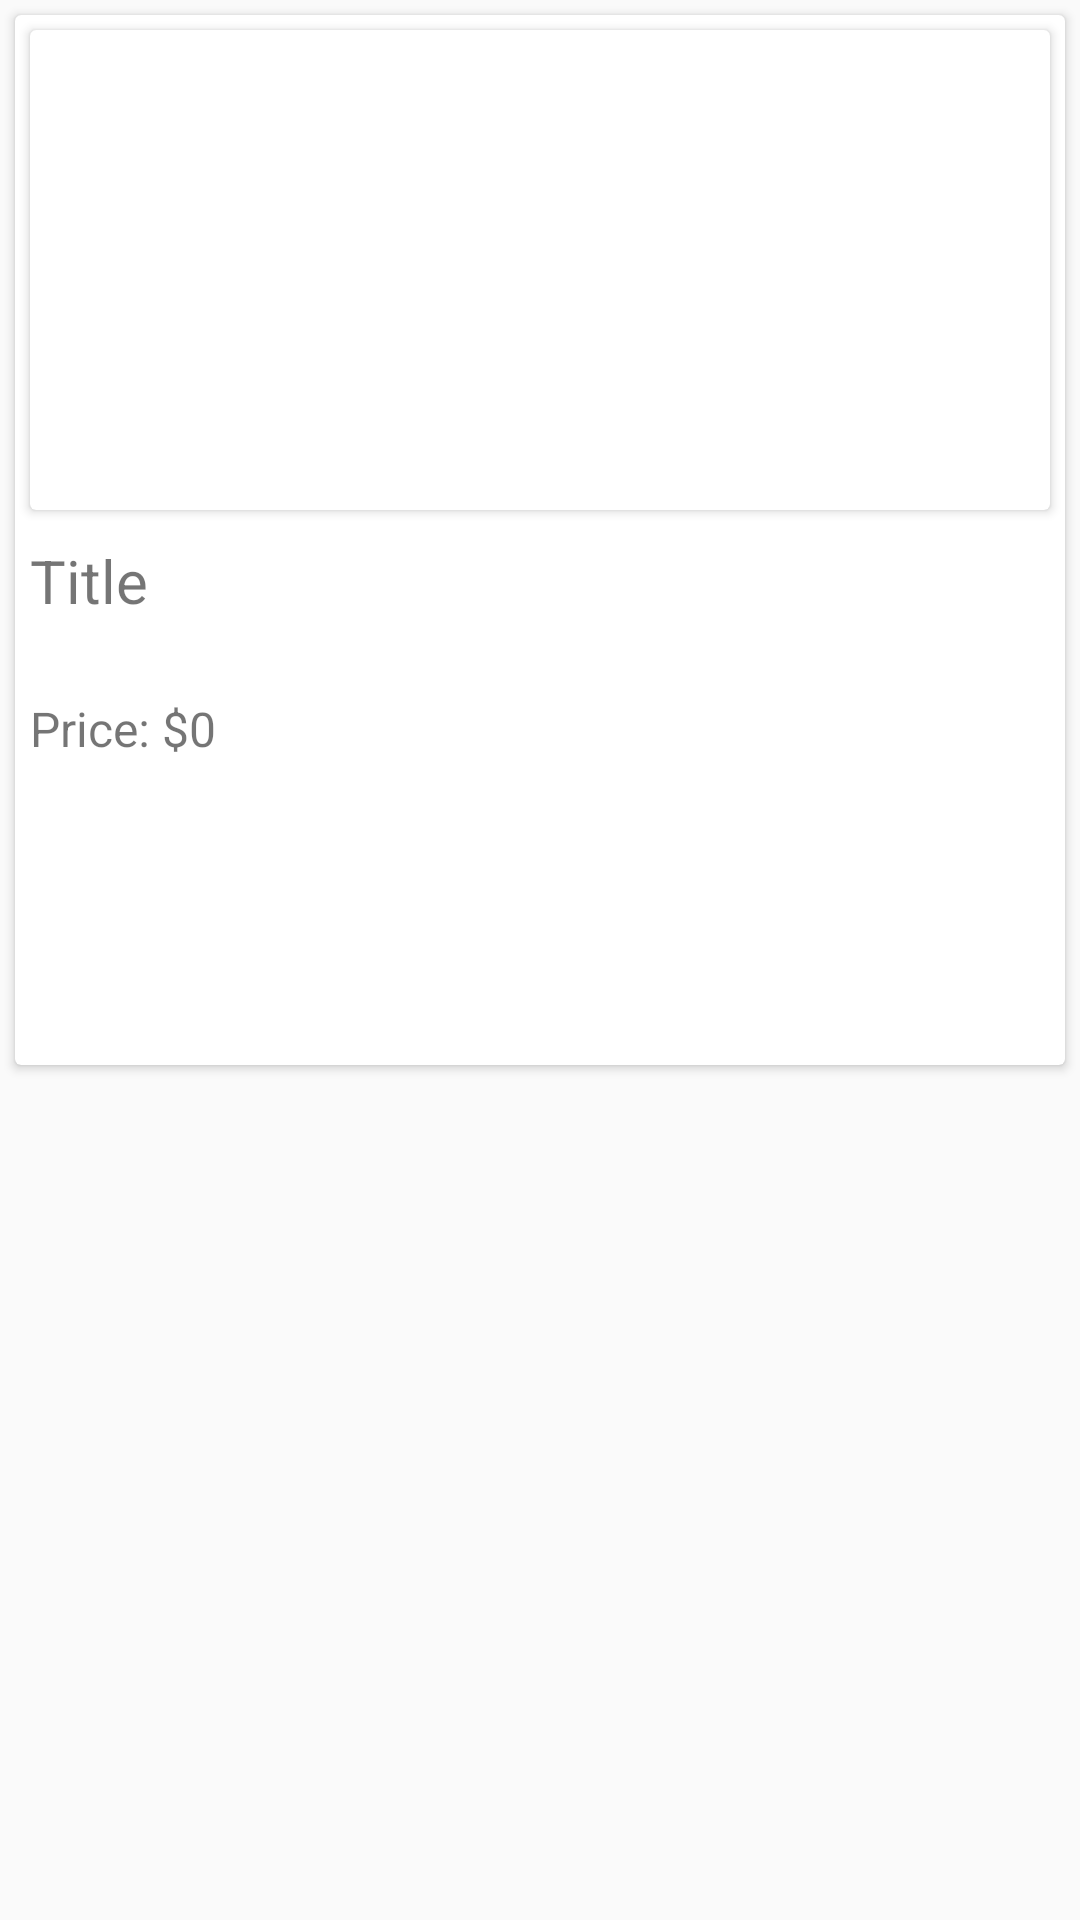

Here is an Android app screen rendered from its layout file. Give the layout XML and the strings, colors and styles it references.
<!-- AndroidManifest.xml: application theme Theme.Technical_Assignment_XML -->
<!-- res/layout/store_item.xml -->
<LinearLayout xmlns:android="http://schemas.android.com/apk/res/android"
    android:layout_width="match_parent"
    android:layout_height="wrap_content"
    android:orientation="vertical">

    <androidx.cardview.widget.CardView
        android:layout_width="match_parent"
        android:layout_height="350dp"
        android:layout_margin="5dp"
        android:elevation="10dp">

        <LinearLayout
            android:layout_width="match_parent"
            android:layout_height="wrap_content"
            android:orientation="vertical">

            <androidx.cardview.widget.CardView
                android:layout_width="match_parent"
                android:layout_height="160dp"
                android:layout_margin="5dp"
                android:elevation="5dp">

                <ImageView
                    android:id="@+id/itemImg"
                    android:layout_width="match_parent"
                    android:layout_height="150dp"
                    android:scaleType="fitCenter"
                    android:src="@drawable/item"
                    android:contentDescription="Item Image" />

            </androidx.cardview.widget.CardView>

            <TextView
                android:id="@+id/itemTitle"
                android:layout_width="match_parent"
                android:layout_height="wrap_content"
                android:text="Title"
                android:textSize="20sp"
                android:padding="5dp" />

            <Space
                android:layout_width="match_parent"
                android:layout_height="15dp" />

            <TextView
                android:id="@+id/itemPrice"
                android:layout_width="match_parent"
                android:layout_height="wrap_content"
                android:text="Price: $0"
                android:textSize="16sp"
                android:padding="5dp" />

        </LinearLayout>

    </androidx.cardview.widget.CardView>

</LinearLayout>
<!-- resources referenced by this layout -->
<resources>
  <style name="Theme.Technical_Assignment_XML" parent="Theme.AppCompat.Light.DarkActionBar">
          
          <item name="colorPrimary">@color/purple_500</item>
          <item name="colorPrimaryVariant">@color/purple_700</item>
          <item name="colorOnPrimary">@color/white</item>
          
          <item name="colorSecondary">@color/teal_200</item>
          <item name="colorSecondaryVariant">@color/teal_700</item>
          <item name="colorOnSecondary">@color/black</item>
  
          
          <item name="android:statusBarColor">?attr/colorPrimaryVariant</item>
          
          <item name="android:forceDarkAllowed">false</item>
      </style>
  <!-- not gathered from this repository: default colours our renderer supplied (Android Studio template values) -->
  <color name="purple_500">#FF6200EE</color>
  <color name="purple_700">#FF3700B3</color>
  <color name="teal_200">#FF03DAC5</color>
  <color name="teal_700">#FF018786</color>
  <color name="black">#FF000000</color>
  <color name="white">#FFFFFFFF</color>
</resources>
